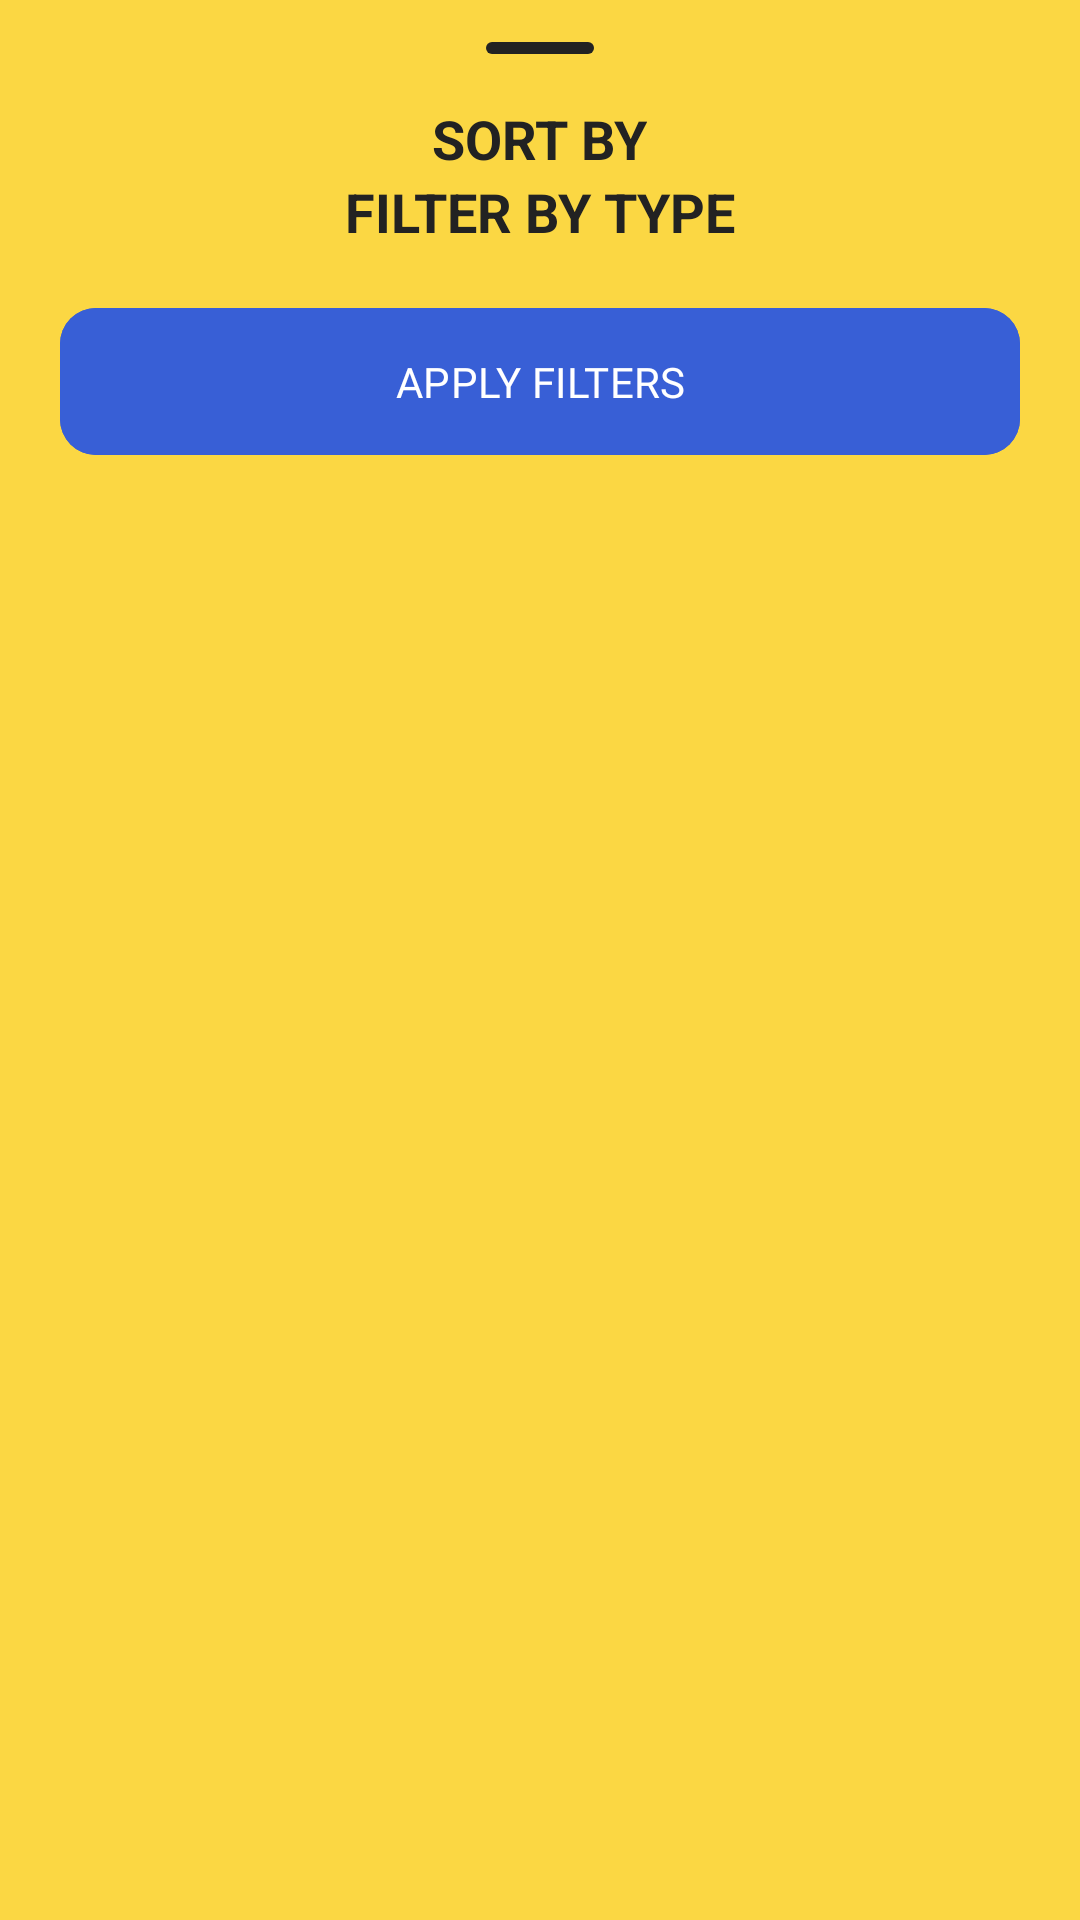

Layout XML and referenced resources for this Android screen:
<!-- AndroidManifest.xml: application theme Theme.PokeVault -->
<!-- res/layout/fragment_filter_bottom_sheet.xml -->
<LinearLayout xmlns:android="http://schemas.android.com/apk/res/android"
    xmlns:app="http://schemas.android.com/apk/res-auto"
    android:layout_width="match_parent"
    android:id="@+id/bottomSheet"
    android:layout_height="wrap_content"
    android:background="@color/surface"
    android:orientation="vertical"
    android:paddingHorizontal="20dp"
    android:paddingTop="14dp"
    android:paddingBottom="20dp">

    <View
        android:layout_width="36dp"
        android:layout_height="4dp"
        android:layout_gravity="center"
        android:background="@drawable/drag_handle_shape"
        android:contentDescription="@string/drag_handle" />

    
    <TextView
        android:layout_width="wrap_content"
        android:layout_height="wrap_content"
        android:layout_gravity="center"
        android:layout_marginTop="16dp"
        android:text="@string/sort_by"
        android:textAllCaps="true"
        android:textColor="@color/on_surface"
        android:textSize="18sp"
        android:textStyle="bold" />

    <TextView
        android:layout_width="wrap_content"
        android:layout_height="wrap_content"
        android:layout_gravity="center"
        android:text="@string/filter_by_type"
        android:textAllCaps="true"
        android:textColor="@color/on_surface"
        android:textSize="18sp"
        android:textStyle="bold" />


    <ScrollView
        android:layout_width="match_parent"
        android:layout_height="wrap_content">

        <com.google.android.material.chip.ChipGroup
            android:id="@+id/type_chip_group"
            android:layout_width="match_parent"
            android:layout_height="wrap_content"
            app:singleLine="false"
            app:chipSpacing="8dp"
            app:chipSpacingHorizontal="8dp"
            app:chipSpacingVertical="8dp"
            app:singleSelection="false">

            

        </com.google.android.material.chip.ChipGroup>
    </ScrollView>

    <com.google.android.material.button.MaterialButton
        android:id="@+id/applyButton"
        android:layout_width="match_parent"
        android:layout_height="wrap_content"
        android:layout_marginTop="16dp"
        android:backgroundTint="@color/primary"
        android:fontFamily="@font/sen_bold"
        android:padding="15dp"
        android:text="@string/apply_filters"
        android:textAllCaps="true"
        android:textColor="@color/on_primary"
        android:textSize="14sp"
        app:cornerRadius="12dp" />
</LinearLayout>
<!-- resources referenced by this layout -->
<resources>
  <color name="on_primary">#FFFFFF</color>
  <color name="on_surface">#222222</color>
  <color name="primary">#385FD6</color>
  <color name="surface">#FBD743</color>
  <!-- drawable drag_handle_shape (drawable) -->
  <shape xmlns:android="http://schemas.android.com/apk/res/android"
      android:shape="rectangle">
      <solid android:color="@color/on_surface" />
      <corners android:radius="2dp" />
  </shape>
  <string name="apply_filters">Apply filters</string>
  <string name="drag_handle">drag_handle</string>
  <string name="filter_by_type">Filter by type</string>
  <string name="sort_by">Sort by</string>
  <style name="Theme.PokeVault" parent="Base.Theme.PokeVault" />
  <style name="Base.Theme.PokeVault" parent="Theme.Material3.DayNight.NoActionBar">
          
          
      </style>
</resources>
